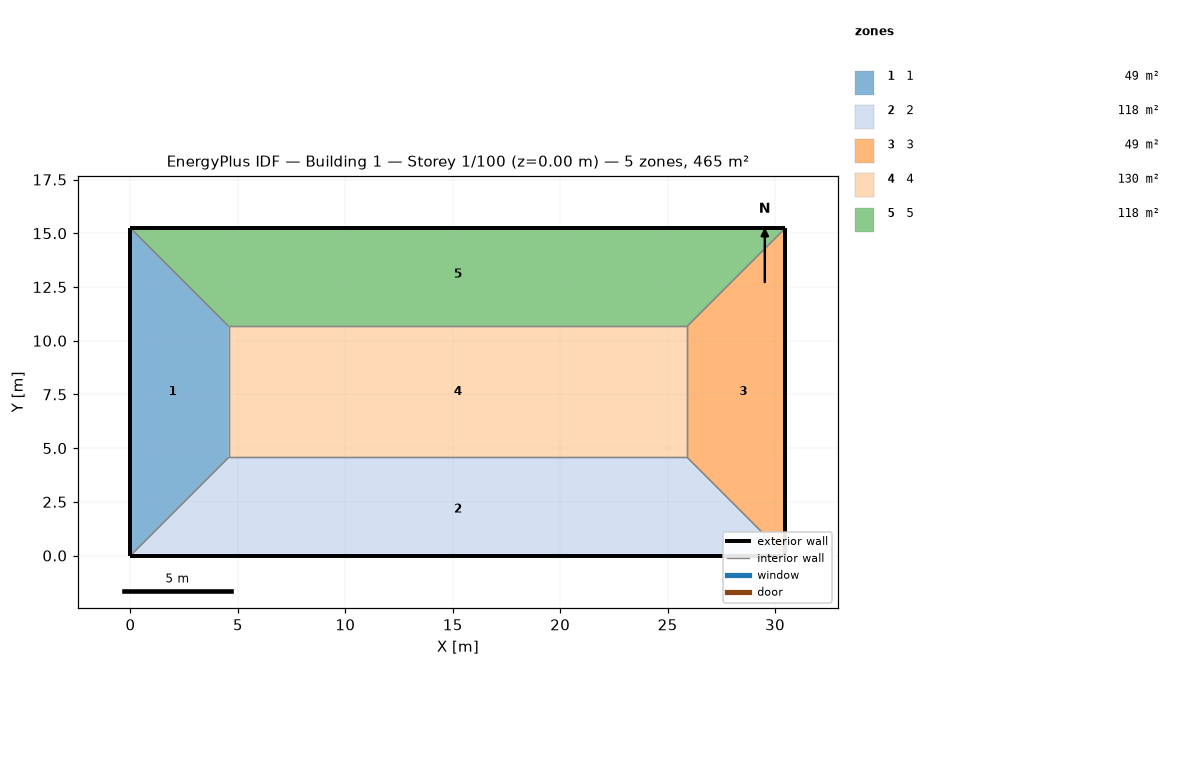
=== STOREY PLAN SPEC (per zone: floor XY polygon, exterior-wall plan segments, windows/doors) ===
zone 1: 1  (48.8 m²)
  floor: (0.00, 15.24) (4.57, 10.67) (4.57, 4.57) (0.00, 0.00)
  exterior wall: (0.00, 15.24) – (0.00, 0.00)  [15.2 m]
  interior walls: 3
zone 2: 2  (118.5 m²)
  floor: (25.91, 4.57) (30.48, 0.00) (0.00, 0.00) (4.57, 4.57)
  exterior wall: (0.00, 0.00) – (30.48, 0.00)  [30.5 m]
  interior walls: 3
zone 3: 3  (48.8 m²)
  floor: (30.48, 15.24) (30.48, 0.00) (25.91, 4.57) (25.91, 10.67)
  exterior wall: (30.48, 0.00) – (30.48, 15.24)  [15.2 m]
  interior walls: 3
zone 4: 4  (130.1 m²)
  floor: (25.91, 10.67) (25.91, 4.57) (4.57, 4.57) (4.57, 10.67)
  interior walls: 4
zone 5: 5  (118.5 m²)
  floor: (30.48, 15.24) (25.91, 10.67) (4.57, 10.67) (0.00, 15.24)
  exterior wall: (30.48, 15.24) – (0.00, 15.24)  [30.5 m]
  interior walls: 3

=== DERIVED (storey summary) ===
Building: Building 1
Storey: 1 of 100  (floor level z = 0.00 m)
Storey gross floor area: 464.5 m²
Zones on this storey: 5
  - 1: floor 48.8 m²; exterior wall 15.2 m (46.5 m²); WWR 0.0%
  - 2: floor 118.5 m²; exterior wall 30.5 m (92.9 m²); WWR 0.0%
  - 3: floor 48.8 m²; exterior wall 15.2 m (46.5 m²); WWR 0.0%
  - 4: floor 130.1 m²
  - 5: floor 118.5 m²; exterior wall 30.5 m (92.9 m²); WWR 0.0%
Zone adjacency (shared interzone walls):
  - 1 ↔ 2
  - 1 ↔ 4
  - 1 ↔ 5
  - 2 ↔ 3
  - 2 ↔ 4
  - 3 ↔ 4
  - 3 ↔ 5
  - 4 ↔ 5